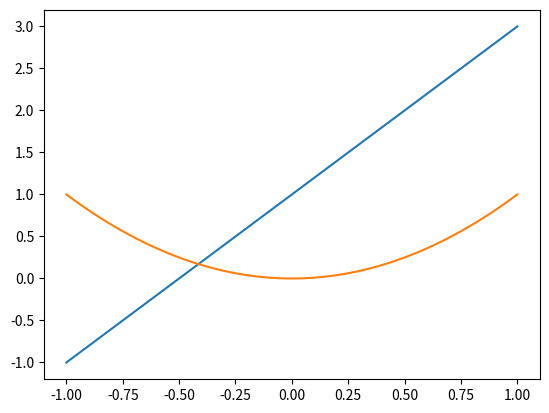

This figure's Python source:
# -*- coding: utf-8 -*-
"""
简单图形绘制
学习如何绘制2种图像，一是线形图，二是曲线图
"""
import matplotlib.pyplot as plt
import numpy as np

# 从-1-----1之间等间隔采66个数.也就是说所画出来的图形是66个点连接得来的
# 注意：如果点数过小的话会导致画出来二次函数图像不平滑
x = np.linspace(-1, 1, 66)
# 绘制y=2x+1函数的图像
y = 2 * x + 1
plt.plot(x, y)
plt.show()

# 绘制x^2函数的图像
y = x**2
plt.plot(x, y)
plt.show()
